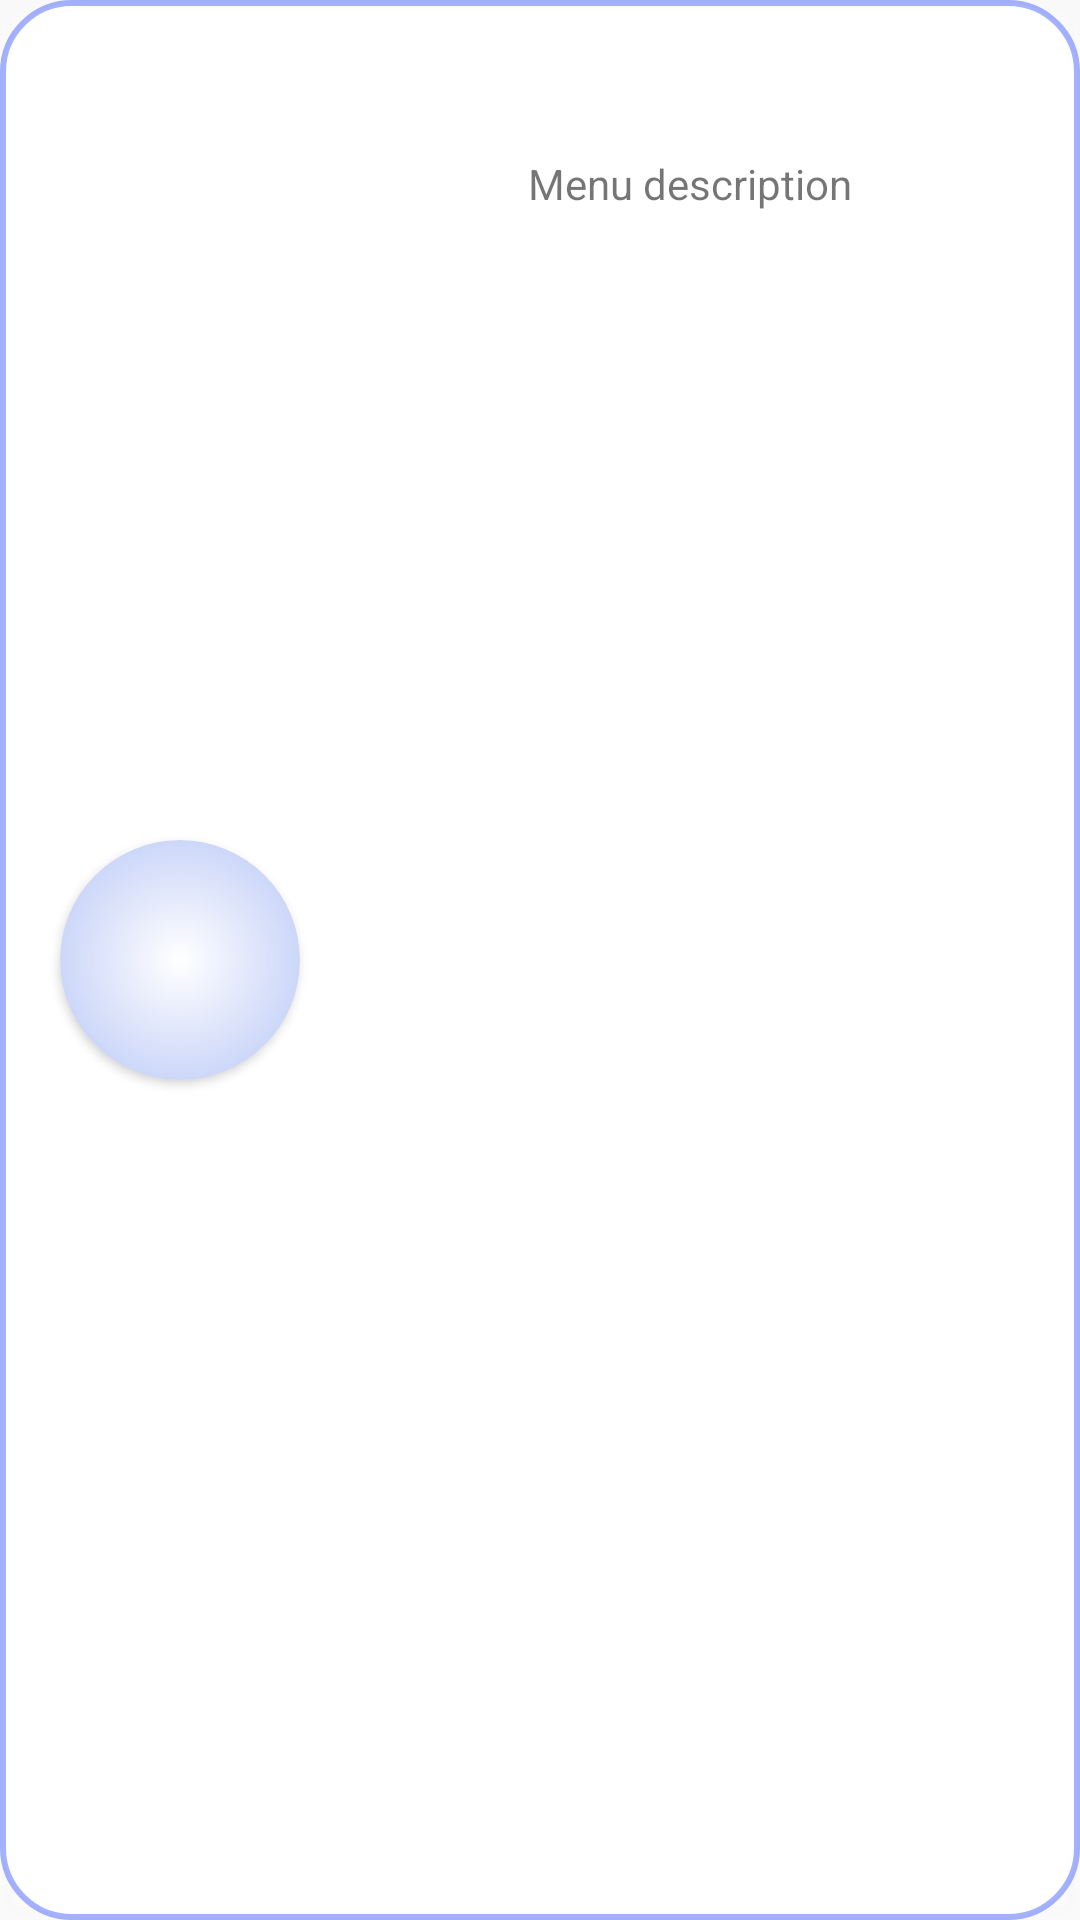

Here is an Android app screen rendered from its layout file. Give the layout XML and the strings, colors and styles it references.
<!-- AndroidManifest.xml: application theme AppTheme -->
<!-- res/layout/dashboard_list_item.xml -->
<?xml version="1.0" encoding="utf-8"?>
<LinearLayout xmlns:android="http://schemas.android.com/apk/res/android"
    xmlns:app="http://schemas.android.com/apk/res-auto"
    xmlns:tools="http://schemas.android.com/tools"
    android:layout_width="match_parent"
    android:layout_height="wrap_content"
    android:layout_gravity="center|center_vertical|center_horizontal"
    android:outlineProvider="bounds"
    android:background="@drawable/shape_dashbord_item"
    android:clipToOutline="true"
    android:outlineAmbientShadowColor="#C6C7CC"
    android:outlineSpotShadowColor="#FFFFFF"
    android:layout_weight="1"
    android:layout_marginTop="10dp"
    android:layout_marginRight="20dp"
    android:layout_marginLeft="20dp"
    android:layout_marginBottom="10dp"
    android:elevation="20dp"
    android:orientation="horizontal"
    android:paddingTop="10dp">
    
    


        <androidx.cardview.widget.CardView
            android:id="@+id/cvDahboardIconMenu"
            android:layout_width="80dp"
            android:layout_height="80dp"
            android:layout_gravity="center_vertical"
            android:foreground="@drawable/menu_round_shadow_shape"
            android:elevation="20dp"
            android:layout_marginBottom="10dp"
            android:layout_marginTop="5dp"
            android:layout_marginLeft="20dp"
            app:cardPreventCornerOverlap="false"
            app:cardCornerRadius="50dp">
            <ImageView
                android:id="@+id/ivMenuIcon"
                android:layout_width="60dp"
                android:layout_height="60dp"
                android:layout_gravity="center_horizontal|center_vertical"
                android:scaleType="fitXY"
                android:foregroundGravity="center_vertical|clip_horizontal"
                android:textAlignment="center" />
        </androidx.cardview.widget.CardView>

    <LinearLayout
        android:layout_width="match_parent"
        android:layout_height="wrap_content"
        android:layout_marginLeft="10dp"
        android:layout_marginRight="10dp"
        android:orientation="vertical">
        <TextView
            android:id="@+id/tvDashboardItemName"
            android:layout_width="match_parent"
            android:layout_height="wrap_content"
            android:layout_gravity="center|center_horizontal|center_vertical"
            android:layout_marginTop="15dp"
            android:layout_marginLeft="5dp"
            android:layout_marginRight="5dp"
            android:layout_marginBottom="5dp"
            android:gravity="center|center_horizontal|center_vertical"
            android:text="Applications"
            android:textColor="@android:color/white"
            android:foregroundGravity=""
            android:textSize="16sp"
            android:textStyle="bold"
            app:layout_constraintBottom_toBottomOf="parent"
            app:layout_constraintEnd_toEndOf="parent"
            app:layout_constraintStart_toStartOf="parent"
            app:layout_constraintTop_toBottomOf="@+id/ivMenuIcon" />
        <TextView
            android:id="@+id/tvDashboardItemDescription"
            android:layout_width="match_parent"
            android:gravity="center|center_horizontal|center_vertical"
            android:layout_height="wrap_content"
            android:text="Menu description"
            />

    </LinearLayout>




</LinearLayout>
<!-- resources referenced by this layout -->
<resources>
  <color name="mainTextColor">#464646</color>
  <!-- drawable menu_round_shadow_shape (drawable) -->
  <shape android:shape="oval"
      xmlns:android="http://schemas.android.com/apk/res/android">
      <size android:width="50dp" android:height="50dp"/>
      <gradient android:startColor="@android:color/transparent" android:centerColor="#6A577AEA" android:endColor="@color/colorPrimary"  android:type="radial"   android:gradientRadius="220%"/>
  </shape>
  <!-- drawable shape_dashbord_item (drawable) -->
  <shape xmlns:android="http://schemas.android.com/apk/res/android"
      android:shape="rectangle">
      <solid android:color="#FFFFFF"/>
      <stroke android:width="2dp" android:color="#70304FFE"/>
      <corners android:radius="23dp"/>
  </shape>
  <!-- drawable shape_elevation (drawable) -->
  <?xml version="1.0" encoding="UTF-8"?>
  <shape xmlns:android="http://schemas.android.com/apk/res/android">
  
      <gradient android:startColor="@android:color/white" android:centerColor="@android:color/white" android:endColor="@android:color/white"></gradient>
      <stroke android:width="1dp" android:color="@android:color/transparent"/>
      <corners android:radius="15dp"/>
      <padding android:left="0dip" android:top="0dip" android:right="0dip" android:bottom="0dip" />
  </shape>
  <style name="AppTheme" parent="Theme.AppCompat.Light.DarkActionBar">
          <item name="colorPrimary">@color/colorPrimary</item>
          <item name="colorPrimaryDark">@color/colorPrimaryDark</item>
          <item name="colorAccent">@color/colorAccent</item>
      </style>
  <color name="colorPrimary">#577AEA</color>
  <color name="colorPrimaryDark">#093075</color>
  <color name="colorAccent">#D81B60</color>
</resources>
